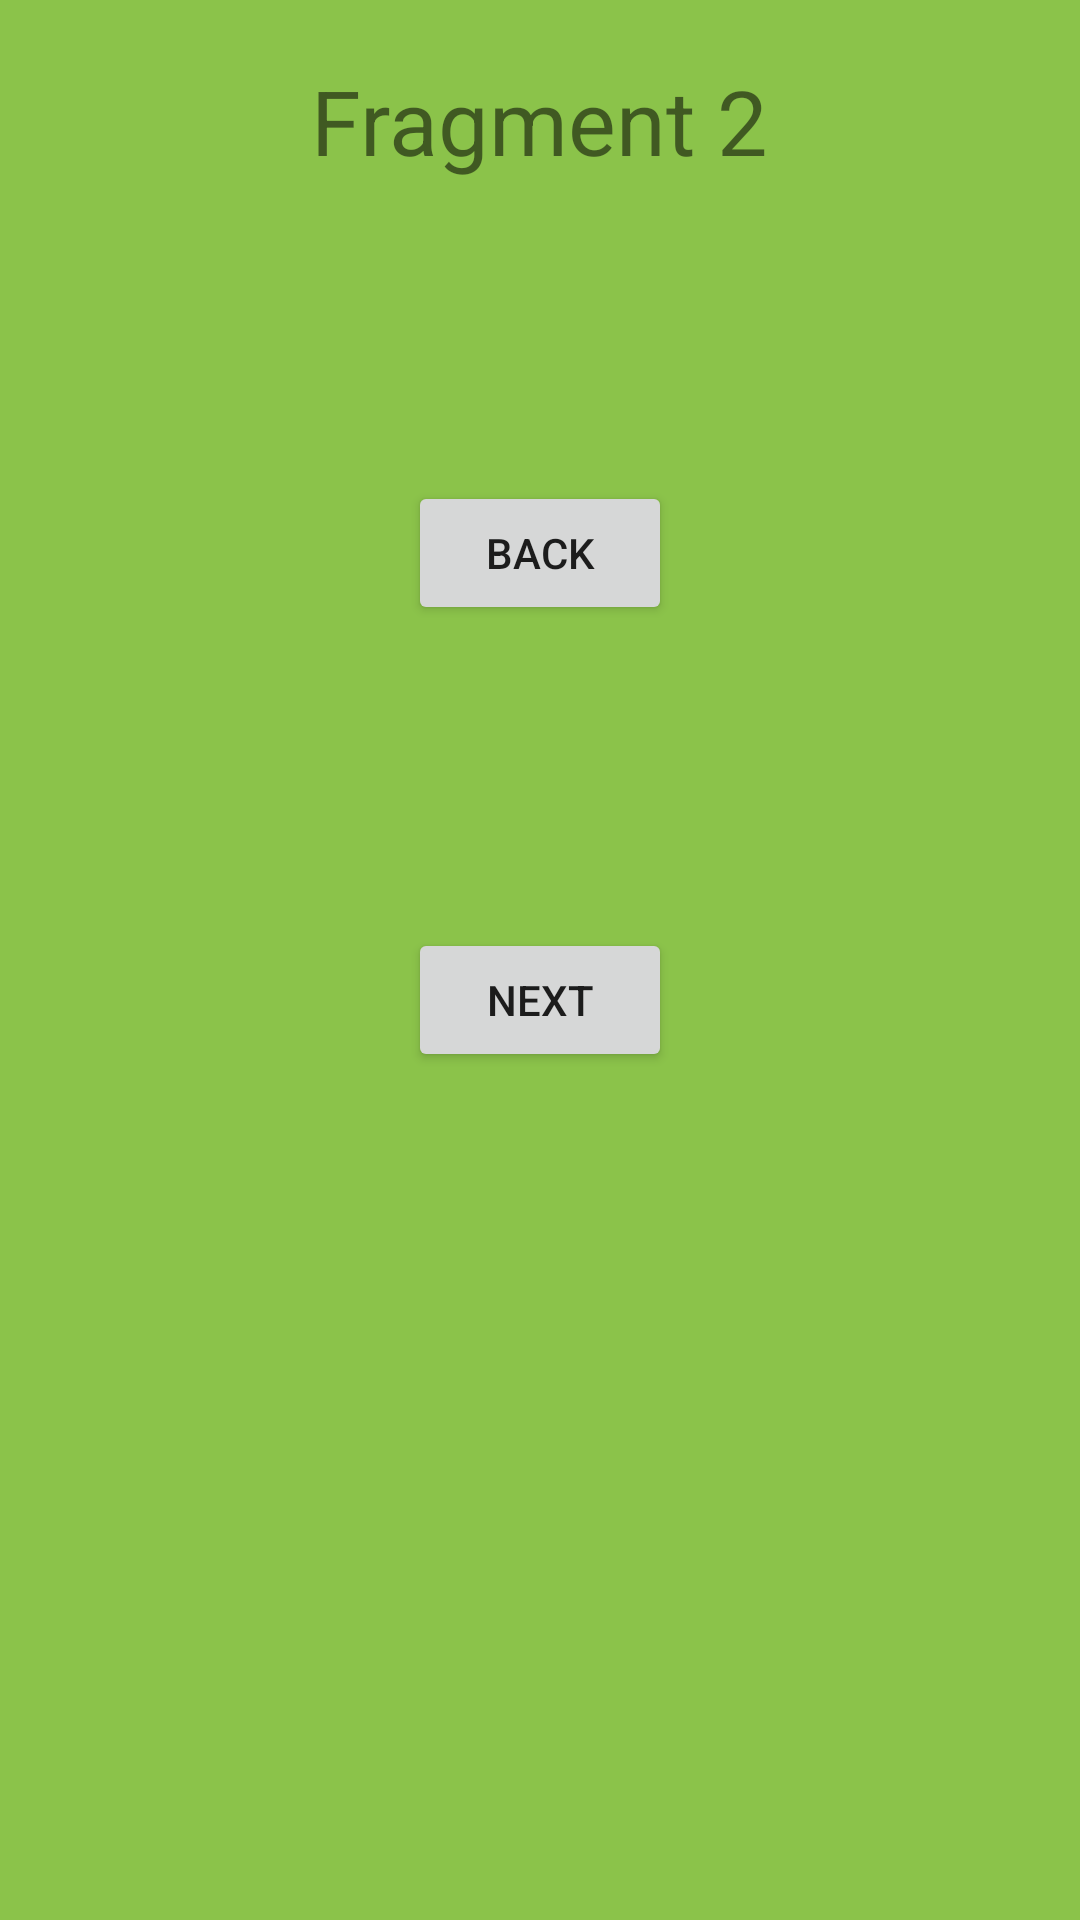

Reconstruct the res/layout file that produces this screen, plus the resources it refers to.
<!-- AndroidManifest.xml: application theme Theme.NavigationSimple -->
<!-- res/layout/fragment_blank2.xml -->
<?xml version="1.0" encoding="utf-8"?>
<LinearLayout xmlns:android="http://schemas.android.com/apk/res/android"
    xmlns:tools="http://schemas.android.com/tools"
    android:layout_width="match_parent"
    android:layout_height="match_parent"
    android:background="#8BC34A"
    android:orientation="vertical"
    tools:context=".BlankFragment2">

    <TextView
        android:id="@+id/textview2"
        android:layout_width="wrap_content"
        android:layout_height="wrap_content"
        android:layout_gravity="center"
        android:layout_marginTop="20dp"
        android:text="Fragment 2"
        android:textSize="30sp"></TextView>

    <Button
        android:id="@+id/button2"
        android:layout_width="wrap_content"
        android:layout_height="wrap_content"
        android:layout_gravity="center"
        android:layout_marginTop="100dp"
        android:text="Back"
        ></Button>

    <Button
        android:id="@+id/button3"
        android:layout_width="wrap_content"
        android:layout_height="wrap_content"
        android:layout_gravity="center"
        android:layout_marginTop="101dp"
        android:text="Next"></Button>

</LinearLayout>
<!-- resources referenced by this layout -->
<resources>
  <style name="Theme.NavigationSimple" parent="Theme.MaterialComponents.DayNight.DarkActionBar">
          
          <item name="colorPrimary">@color/purple_500</item>
          <item name="colorPrimaryVariant">@color/purple_700</item>
          <item name="colorOnPrimary">@color/white</item>
          
          <item name="colorSecondary">@color/teal_200</item>
          <item name="colorSecondaryVariant">@color/teal_700</item>
          <item name="colorOnSecondary">@color/black</item>
          
          <item name="android:statusBarColor" tools:targetApi="l">?attr/colorPrimaryVariant</item>
          
      </style>
  <!-- not gathered from this repository: default colours our renderer supplied (Android Studio template values) -->
  <color name="purple_500">#FF6200EE</color>
  <color name="purple_700">#FF3700B3</color>
  <color name="teal_200">#FF03DAC5</color>
  <color name="teal_700">#FF018786</color>
  <color name="black">#FF000000</color>
  <color name="white">#FFFFFFFF</color>
</resources>
